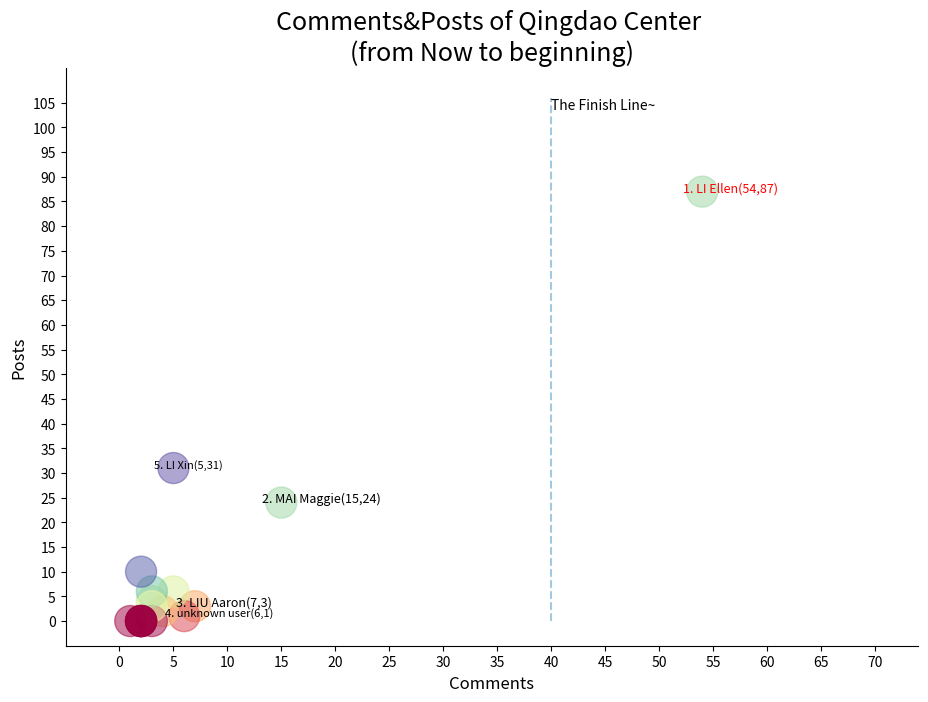

This chart was generated by the following Python code:
#!/usr/bin/env python


'''
Use matplotlib to draw  figures of  post and updates points
'''

# for MacOS
import matplotlib
#matplotlib.use('TkAgg')
matplotlib.use('Agg')
# for MacOS

import matplotlib.pyplot as plt
import numpy as np
import os
#from adjustText import adjust_text

from matplotlib import cbook
from matplotlib.cbook import get_sample_data

#import matplotlib
#matplotlib.use('Agg')

SAVE_PATH = os.path.join(os.getcwd(),'static')


def get_text_positions(text, x_data, y_data, txt_width, txt_height):
    a = zip(y_data, x_data)
    text_positions = list(y_data)
    for index, (y, x) in enumerate(a):
        local_text_positions = [i for i in a if i[0] > (y - txt_height)
                            and (abs(i[1] - x) < txt_width * 2) and i != (y,x)]
        if local_text_positions:
            sorted_ltp = sorted(local_text_positions)
            if abs(sorted_ltp[0][0] - y) < txt_height: #True == collision
                differ = np.diff(sorted_ltp, axis=0)
                a[index] = (sorted_ltp[-1][0] + txt_height, a[index][1])
                text_positions[index] = sorted_ltp[-1][0] + txt_height*1.01
                for k, (j, m) in enumerate(differ):
                    #j is the vertical distance between words
                    if j > txt_height * 2: #if True then room to fit a word in
                        a[index] = (sorted_ltp[k][0] + txt_height, a[index][1])
                        text_positions[index] = sorted_ltp[k][0] + txt_height
                        break
    return text_positions

def text_plotter(text, x_data, y_data, text_positions, txt_width,txt_height, final_num):
    n = 0
    for z,x,y,t in zip(text, x_data, y_data, text_positions):
        #print("x: {}, y: {}".format(x,y))
        color = 'black'
        if x >= final_num:
            color = 'r'
        n += 1
        font_size = 8
        if n <= 3:
            font_size= 9
        plt.annotate(str(z), xy=(x-txt_width/2, t), size=font_size, color=color)
        if y != t:
            '''
            plt.arrow(x, t,0,y-t, color='red',alpha=0.3, width=txt_width*0.1,
                head_width=txt_width, head_length=txt_height*0.5,
                zorder=0,length_includes_head=True)
            '''
            plt.arrow(x, t,0,y-t, color='black',alpha=0.2, width=0.001,
                      head_width=0.2, head_length=0.1,
                      zorder=0,length_includes_head=False)
            pass



def draw_figure(data_list, threshold, date_end, date_start, final_comment_number, show_top=10, group_name=None):
    '''

    :param data_list: [[id,name,updates,posts,photo],...]
    :param threshold: in fact it is no usage since the data_list has been filtered already
    :param date_end:
    :param date_start:
    :return:
    '''

    if (data_list) == None:
        print("Plot nothing")
        return

    final_comment_number = int(final_comment_number)
    show_top = int(show_top)

    if date_start == None:
        date_start = "beginning"
    if date_end == None:
        date_end = "Now"

    post_list= [x[3] for x in data_list if x[2]>threshold or x[3]>threshold]
    comment_list = [x[2] for x in data_list if x[2]>threshold or x[3]>threshold]
    name_list = [x[1] for x in data_list if x[2]>threshold or x[3]>threshold]
    photo_list= [x[-1] for x in data_list if x[2]>threshold or x[3]>threshold]

    #print("DEBUG comment_list: {}".format(comment_list))

    color = np.arctan2(post_list, comment_list)

    #fig= plt.figure(figsize=(8.0, 5.0))
    #Set fig size/resolution
    fig= plt.figure(figsize=(11.0, 7.5))

    ax1 = fig.add_subplot(111)


    s = ''
    if group_name != None:
        s = "Comments&Posts of {} \n(from {} to {})".format(group_name, date_end, date_start)
    else:
        s = "Comments&Posts (from {} to {})".format(date_end, date_start)
    title_str = s
    ax1.set_title(title_str, fontsize=18)
    plt.ylabel("Posts", fontsize=12)
    plt.xlabel("Comments", fontsize=12)
    max_y = 100
    max_x = 100
    if post_list:
        try:
            max_y = max(post_list)
        except:
            pass
    if comment_list:
        try:
            max_x = max(comment_list)
        except:
            pass

    if final_comment_number < max_x:
        max_x_tick = max_x + 20
    else:
        max_x_tick = final_comment_number + 20

    #final_comment_number = 40
    print("DEBUGGGGGGGGGGG max_x_tick: {}, max_y: {}".format(max_x_tick, max_y))
    interval_y = 5
    interval_x = 5
    if (max_y+20)//20 > 5:
        interval_y = (max_y+20) //20
    if (max_x_tick+20)//20 > 5:
        interval_x = (max_x_tick+20) //20
    print("DEBUGGGGGGGGGGG interval_x: {}, interval_y: {}".format(interval_x,interval_y))
    plt.yticks([n for n in range(max_y + 20) if n % interval_y == 0])
    plt.xticks([n for n in range(max_x_tick) if n % interval_x == 0])
    plt.ylim(-5, max_y+25)
    #plt.xlim(-5, max_x+25)
    plt.xlim(-5, max_x_tick)

    print("Start to scatter")
    p_scatter = ax1.scatter(comment_list, post_list, s=500, c = color, alpha=0.5, marker='o', cmap=plt.get_cmap("Spectral"))

    y = [i for i in range(max_y+20)]
    x = [final_comment_number for i in range(len(y))]
    #Draw the final line
    ax1.plot(x, y, '--', alpha=0.4)
    #ax1.text(x[0], y[0], 'The Final Line', ha='left', va='bottom', fontsize=10)
    ax1.text(x[-1], y[-1], 'The Finish Line~', ha='left', va='top', fontsize=10)
    #ax1.grid(True)

    labels = []
    ann = []
    for i in range(len(name_list)):

        label = ("%d. "%(i+1) + name_list[i] + "(%d,%d)"%(comment_list[i],post_list[i]))
        labels.append(label)

    txt_height = 0.0224 * (plt.ylim()[1] - plt.ylim()[0])
    txt_width = 0.045 * (plt.xlim()[1] - plt.xlim()[0])
    print("DEBUG plt.ylim()[1]: {}".format(plt.ylim()[1]))
    print("DEBUG plt.ylim()[0]: {}".format(plt.ylim()[0]))
    print("DEBUG plt.xlim()[1]: {}".format(plt.xlim()[1]))
    print("DEBUG plt.xlim()[0]: {}".format(plt.xlim()[0]))
    #txt_height = 0.51
    #txt_width = 5
    text_positions = get_text_positions(labels, comment_list, post_list, txt_width, txt_height)
    if show_top >= 0:
        text_plotter(labels[:show_top], comment_list[:show_top], post_list[:show_top], text_positions, txt_width, txt_height, final_comment_number)
    else:
        text_plotter(labels[show_top:], comment_list[show_top:], post_list[show_top:], text_positions, txt_width, txt_height, final_comment_number)

    #Delete right and top spines
    ax1.spines['top'].set_color('none')
    ax1.spines['right'].set_color('none')

    print("Return plt, id: {}".format(id(plt)))

    return plt
################draw_figure()##################################################################


if __name__ == '__main__':

    example_list = [[1639993032, u'LI Ellen', 54, 87, u'https://mug0.assets-yammer.com/mugshot/images/48x48/5h0BJ82WH7kQHlN3HJVbnrXTSMPBTfP1'],
[1639849062, u'MAI Maggie', 15, 24, u'https://mug0.assets-yammer.com/mugshot/images/48x48/nbJkD-pZVvtD9WmNlgHzRxmsDj83glHw'],
[1640337160, u'LIU Aaron', 7, 3, u'https://mug0.assets-yammer.com/mugshot/images/48x48/mbLFljlLhwkq2LttSJVn5C6TQpK01dnq'],
[1639911169, 'unknown user', 6, 1, 'https://mug0.assets-yammer.com/mugshot/images/48x48/no_photo.png'],
[1639869576, u'LI Xin', 5, 31, u'https://mug0.assets-yammer.com/mugshot/images/48x48/no_photo.png'],
[1642625168, u'LIU Albert', 5, 6, u'https://mug0.assets-yammer.com/mugshot/images/48x48/SQcJk93P3S8VWH6TSXSBTX2mfzN8QzC4'],
[1640005660, u'CHEN Chris', 4, 2, u'https://mug0.assets-yammer.com/mugshot/images/48x48/PrBm7gfNwNF5CgRrGpqgx8bP9wPJQMxq'],
[1610777031, u'XIE Crystal', 3, 4, u'https://mug0.assets-yammer.com/mugshot/images/48x48/hR45kTbX48WXnxJFK4JKDgXtKZ2hvRLq'],
[1640229078, u'YAN Tim', 3, 0, u'https://mug0.assets-yammer.com/mugshot/images/48x48/no_photo.png'],
[1639997404, u'YANG Ellen', 3, 6, u'https://mug0.assets-yammer.com/mugshot/images/48x48/dHF8k13FKzdj3H8cxtGCt1GrtGfNNB0n'],
[1640229073, 'unknown user', 3, 3, 'https://mug0.assets-yammer.com/mugshot/images/48x48/no_photo.png'],
[1568965136, 'unknown user', 2, 0, 'https://mug0.assets-yammer.com/mugshot/images/48x48/no_photo.png'],
[1641702550, u'ZHANG Vicky', 2, 10, u'https://mug0.assets-yammer.com/mugshot/images/48x48/no_photo.png'],
[1606014178, 'unknown user', 2, 0, 'https://mug0.assets-yammer.com/mugshot/images/48x48/no_photo.png'],
[1538182089, 'unknown user', 2, 0, 'https://mug0.assets-yammer.com/mugshot/images/48x48/no_photo.png'],
[1540232816, 'unknown user', 2, 0, 'https://mug0.assets-yammer.com/mugshot/images/48x48/no_photo.png'],
[1640004140, u'ZHAO Joshua', 2, 0, u'https://mug0.assets-yammer.com/mugshot/images/48x48/no_photo.png'],
[1569252594, 'unknown user', 1, 0, 'https://mug0.assets-yammer.com/mugshot/images/48x48/no_photo.png']]

    #example_list = [] #test for none user case
    group_name = "Qingdao Center"


    threshold = 0
    date_start = None
    date_end = None
    final_comment_number = 40
    show_top = 5
    plt =  draw_figure(example_list, threshold, date_end, date_start, final_comment_number, show_top, group_name)
    plt.show()
    #plt.savefig("test.png", dpi=200)

    print("Done")